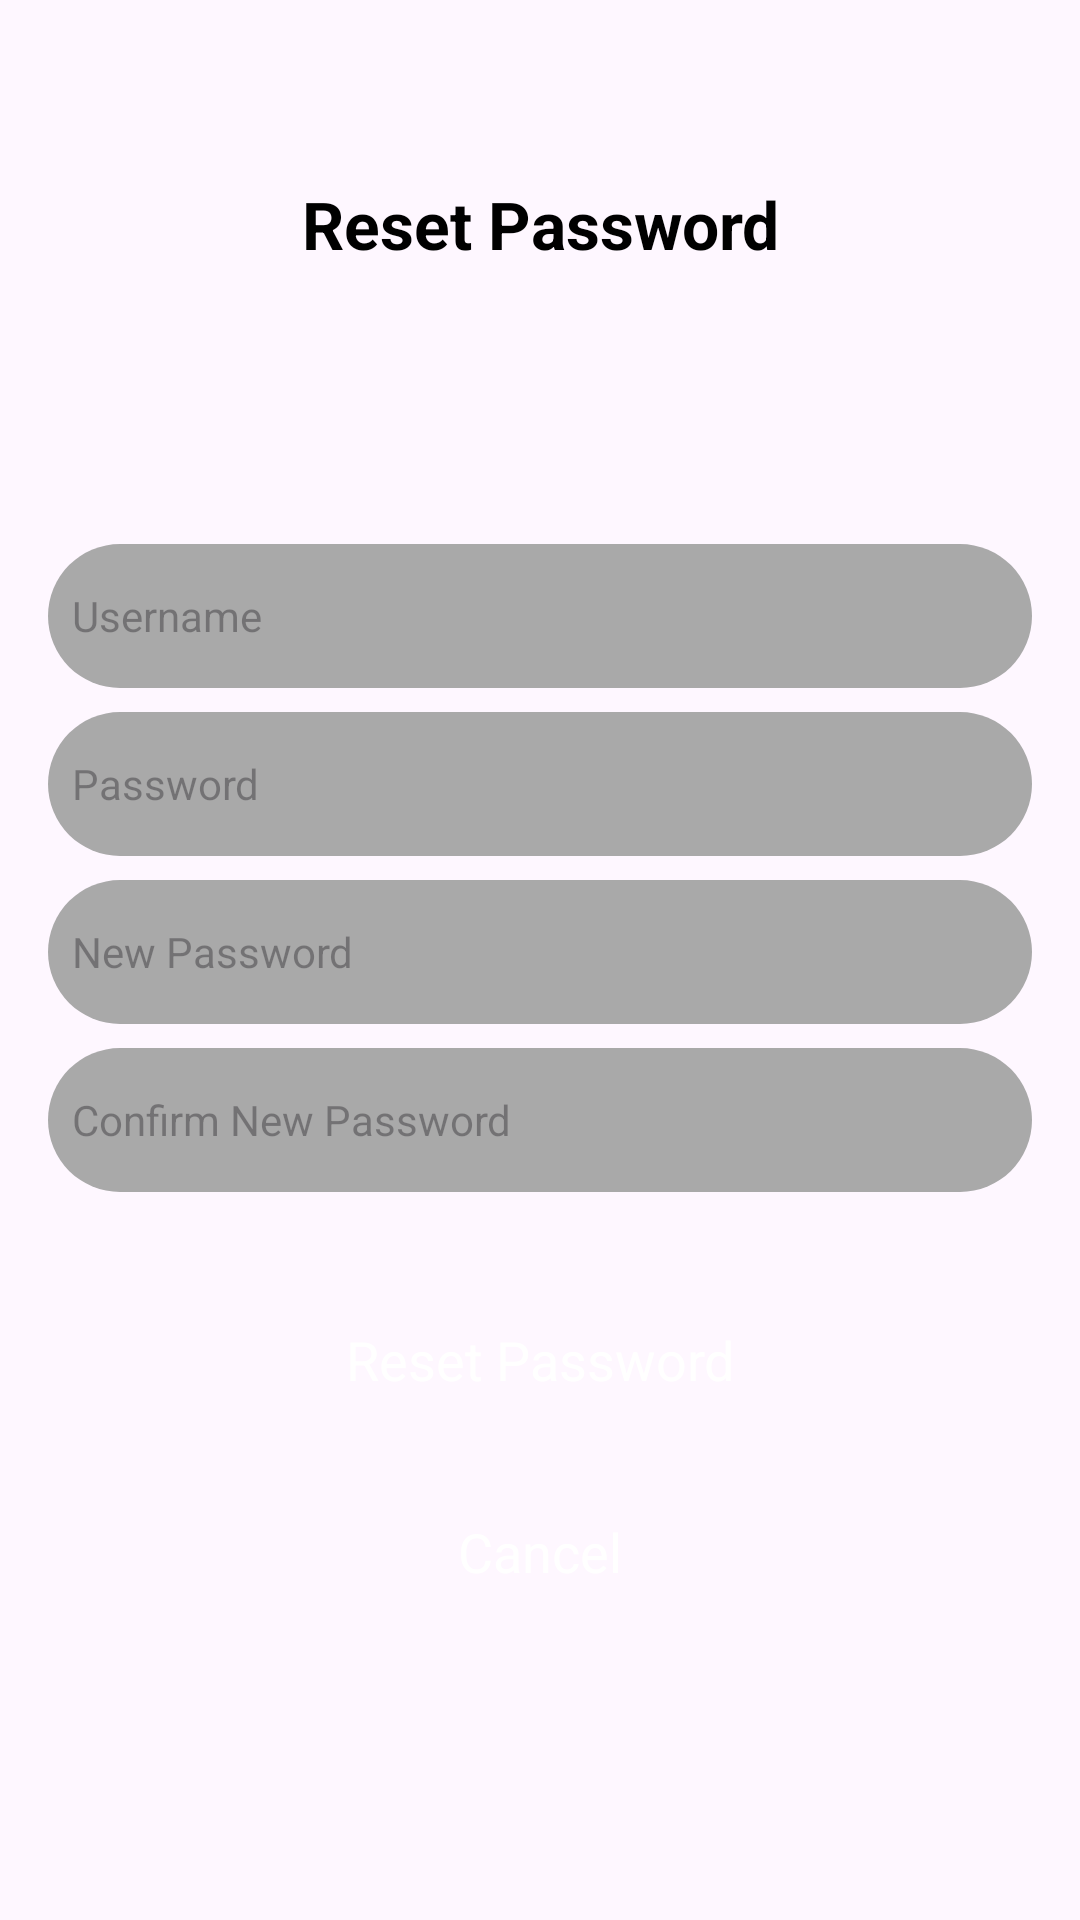

The Android layout XML behind this screen, and the referenced resources:
<!-- AndroidManifest.xml: application theme Theme.AppThoiTrang -->
<!-- res/layout/activity_reset_password.xml -->
<?xml version="1.0" encoding="utf-8"?>
<androidx.constraintlayout.widget.ConstraintLayout xmlns:android="http://schemas.android.com/apk/res/android"
    xmlns:app="http://schemas.android.com/apk/res-auto"
    xmlns:tools="http://schemas.android.com/tools"
    android:layout_width="match_parent"
    android:layout_height="match_parent"
    tools:context=".Activity.LoginActivity">

    <androidx.constraintlayout.widget.ConstraintLayout
        android:id="@+id/constraintLayout2"
        android:layout_width="match_parent"
        android:layout_height="match_parent">

        <TextView
            android:id="@+id/textView10"
            android:layout_width="match_parent"
            android:layout_height="wrap_content"
            android:layout_marginStart="16dp"
            android:layout_marginTop="60dp"
            android:layout_marginEnd="16dp"
            android:gravity="center"
            android:text="Reset Password"
            android:textColor="@color/black"
            android:textSize="22sp"
            android:textStyle="bold"
            app:layout_constraintEnd_toEndOf="parent"
            app:layout_constraintStart_toStartOf="parent"
            app:layout_constraintTop_toTopOf="parent" />

        <LinearLayout
            android:layout_width="match_parent"
            android:layout_height="wrap_content"
            android:orientation="vertical"
            android:layout_marginTop="60dp"
            app:layout_constraintTop_toBottomOf="@+id/textView10">

            <EditText
                android:id="@+id/userReset"
                android:layout_width="match_parent"
                android:layout_height="48dp"
                android:layout_marginStart="16dp"
                android:layout_marginTop="32dp"
                android:layout_marginEnd="16dp"
                android:background="@drawable/grey_background2"
                android:layout_weight="1"
                android:ems="10"
                android:hint="Username"
                android:inputType="text"
                android:paddingStart="8dp"
                android:textSize="14sp" />

            <EditText
                android:id="@+id/passReset"
                android:layout_width="match_parent"
                android:layout_height="48dp"
                android:layout_marginStart="16dp"
                android:layout_marginTop="8dp"
                android:layout_marginEnd="16dp"
                android:background="@drawable/grey_background2"
                android:layout_weight="1"
                android:ems="10"
                android:hint="Password"
                android:paddingStart="8dp"
                android:textSize="14sp"
                android:inputType="textPassword" />
            <EditText
                android:id="@+id/passResetNew"
                android:layout_width="match_parent"
                android:layout_height="48dp"
                android:layout_marginStart="16dp"
                android:layout_marginTop="8dp"
                android:layout_marginEnd="16dp"
                android:background="@drawable/grey_background2"
                android:layout_weight="1"
                android:ems="10"
                android:hint="New Password"
                android:paddingStart="8dp"
                android:textSize="14sp"
                android:inputType="textPassword" />
            <EditText
                android:id="@+id/PassConfirmReset"
                android:layout_width="match_parent"
                android:layout_height="48dp"
                android:layout_marginStart="16dp"
                android:layout_marginTop="8dp"
                android:layout_marginEnd="16dp"
                android:background="@drawable/grey_background2"
                android:layout_weight="1"
                android:ems="10"
                android:hint="Confirm New Password"
                android:paddingStart="8dp"
                android:textSize="14sp"
                android:inputType="textPassword" />

            <androidx.appcompat.widget.AppCompatButton
                android:id="@+id/resetBtn"
                style="@android:style/Widget.Button"
                android:layout_width="match_parent"
                android:layout_height="wrap_content"
                android:layout_marginStart="16dp"
                android:layout_marginEnd="16dp"
                android:layout_marginTop="32dp"
                android:background="@drawable/green_button_bg"
                android:text="Reset Password"
                android:textColor="@color/white"
                android:textSize="18sp" />
            <androidx.appcompat.widget.AppCompatButton
                android:id="@+id/cancelResetBtn"
                style="@android:style/Widget.Button"
                android:layout_width="match_parent"
                android:layout_height="wrap_content"
                android:layout_marginStart="16dp"
                android:layout_marginEnd="16dp"
                android:layout_marginTop="16dp"
                android:background="@drawable/green_button_bg"
                android:text="Cancel"
                android:textColor="@color/white"
                android:textSize="18sp" />
        </LinearLayout>
    </androidx.constraintlayout.widget.ConstraintLayout>

</androidx.constraintlayout.widget.ConstraintLayout>
<!-- resources referenced by this layout -->
<resources>
  <!-- drawable grey_background2 (drawable) -->
  <?xml version="1.0" encoding="utf-8"?>
  <selector xmlns:android="http://schemas.android.com/apk/res/android">
      <item>
          <shape android:shape="rectangle">
              <corners android:radius="100dp"/>
              <solid android:color="#a9a9a9"/>
          </shape>
      </item>
  </selector>
  <style name="Theme.AppThoiTrang" parent="Base.Theme.AppThoiTrang" />
  <style name="Base.Theme.AppThoiTrang" parent="Theme.Material3.Light.NoActionBar">
          
          
      </style>
  <!-- not gathered from this repository: default colours our renderer supplied (Android Studio template values) -->
  <color name="black">#FF000000</color>
  <color name="white">#FFFFFFFF</color>
</resources>
